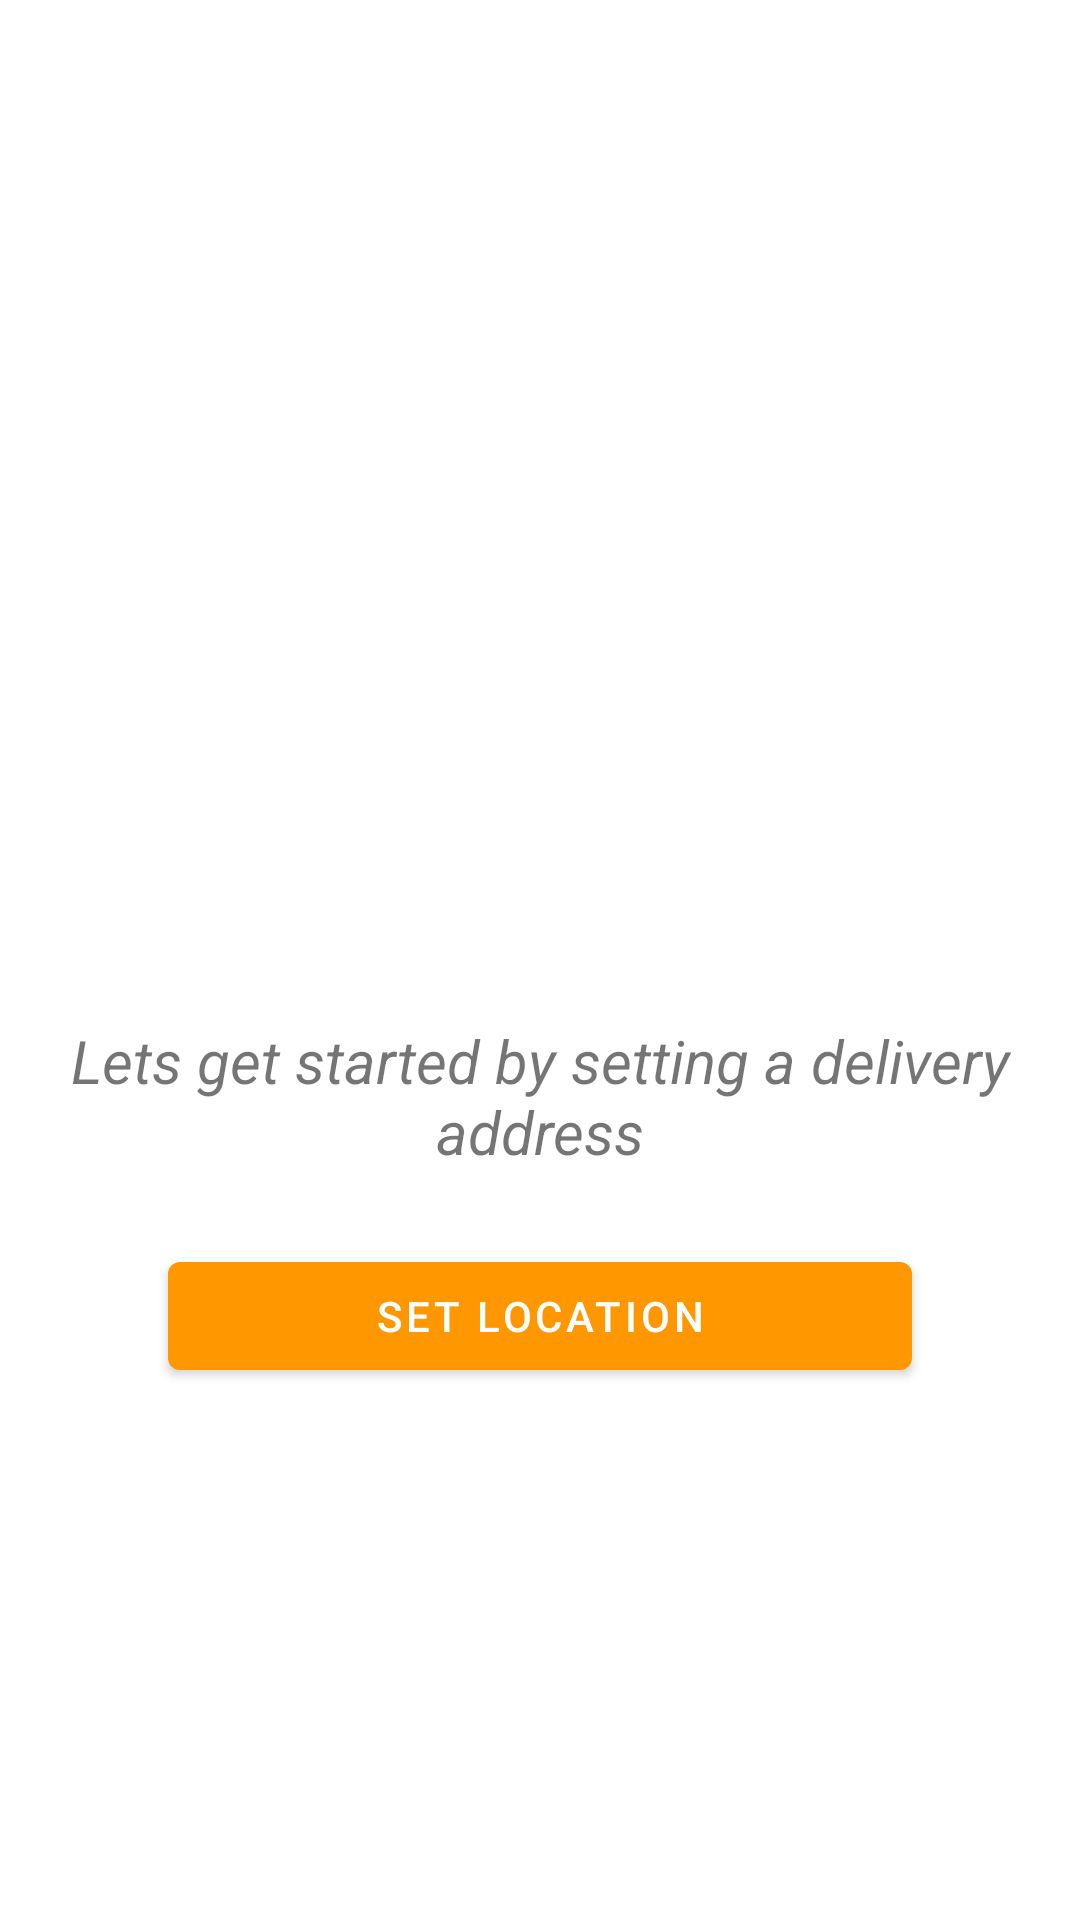

Produce the Android XML layout that renders to this screen, including the resource entries it uses.
<!-- AndroidManifest.xml: application theme AppTheme -->
<!-- res/layout/fragment_location_set_up.xml -->
<?xml version="1.0" encoding="utf-8"?>
<layout xmlns:android="http://schemas.android.com/apk/res/android"
    xmlns:tools="http://schemas.android.com/tools"
    xmlns:app="http://schemas.android.com/apk/res-auto">

    <androidx.constraintlayout.widget.ConstraintLayout
        android:layout_width="match_parent"
        android:layout_height="match_parent"
        tools:context=".ui.location.LocationSetUpFragment">

        <androidx.appcompat.widget.AppCompatImageView
            android:id="@+id/img_location_illustration"
            android:layout_width="300dp"
            android:layout_height="300dp"
            android:layout_marginTop="32dp"
            app:layout_constraintEnd_toEndOf="parent"
            app:layout_constraintStart_toStartOf="parent"
            app:layout_constraintTop_toTopOf="parent"
            app:srcCompat="@drawable/ic_delivery_location" />

        <androidx.appcompat.widget.AppCompatTextView
            android:id="@+id/txt_location_information"
            android:layout_width="match_parent"
            android:layout_height="wrap_content"
            android:layout_marginStart="16dp"
            android:layout_marginTop="8dp"
            android:layout_marginEnd="16dp"
            android:text="@string/text_set_location_information"
            android:textAlignment="center"
            android:textSize="20sp"
            android:textStyle="italic"
            app:layout_constraintEnd_toEndOf="parent"
            app:layout_constraintStart_toStartOf="parent"
            app:layout_constraintTop_toBottomOf="@+id/img_location_illustration" />

        <com.google.android.material.button.MaterialButton
            android:id="@+id/btn_set_location"
            android:layout_width="match_parent"
            android:layout_height="wrap_content"
            android:layout_marginStart="56dp"
            android:layout_marginTop="24dp"
            android:layout_marginEnd="56dp"
            android:text="@string/btn_set_location"
            app:layout_constraintEnd_toEndOf="parent"
            app:layout_constraintStart_toStartOf="parent"
            app:layout_constraintTop_toBottomOf="@+id/txt_location_information" />

    </androidx.constraintlayout.widget.ConstraintLayout>
</layout>
<!-- resources referenced by this layout -->
<resources>
  <string name="btn_set_location">Set Location</string>
  <string name="text_set_location_information">Lets get started by setting a delivery address</string>
  <style name="AppTheme" parent="Theme.MaterialComponents.DayNight.NoActionBar">
          
          <item name="colorPrimary">@color/colorPrimary</item>
          <item name="colorPrimaryDark">@color/colorPrimaryDark</item>
          <item name="colorAccent">@color/colorAccent</item>
      </style>
  <color name="colorPrimary">#FF9800</color>
  <color name="colorPrimaryDark">#F57C00</color>
  <color name="colorAccent">#4CAF50</color>
</resources>
